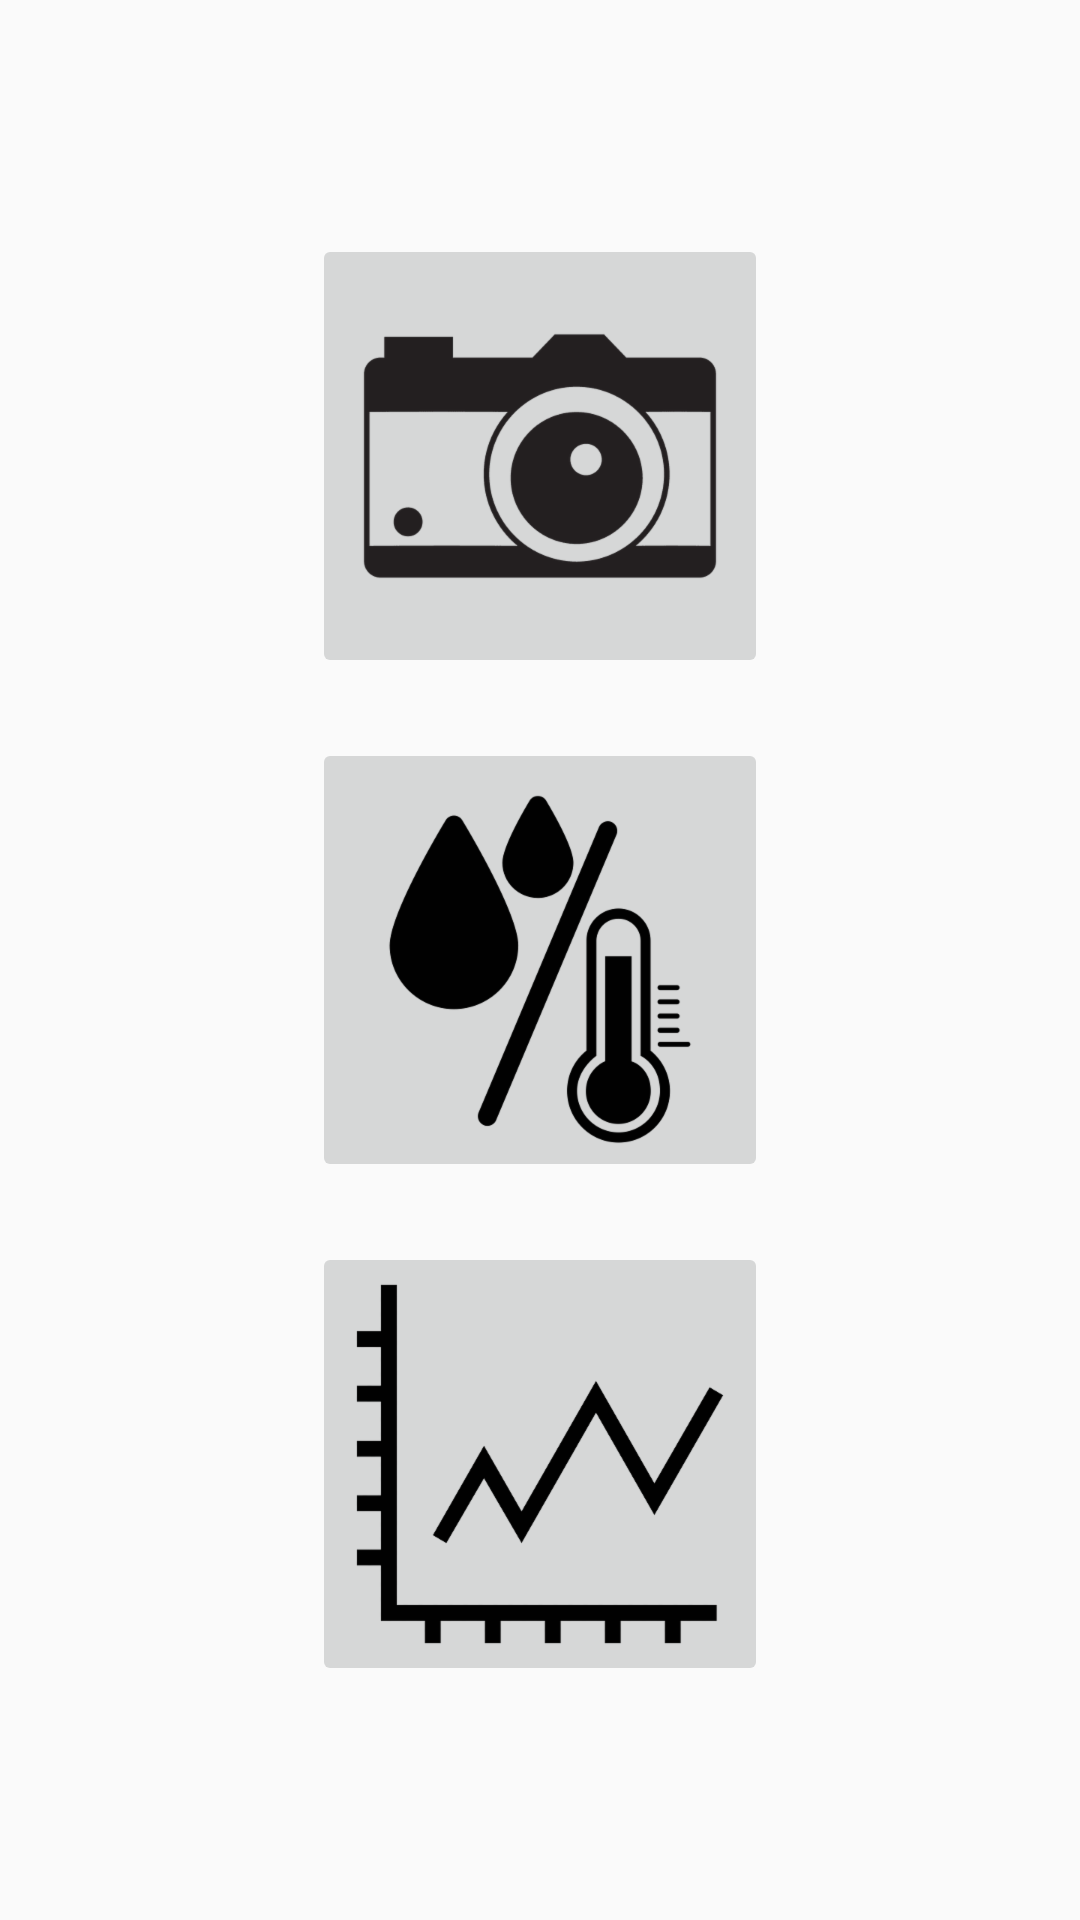

Android layout source for this screen:
<!-- AndroidManifest.xml: application theme AppTheme -->
<!-- res/layout/activity_main.xml -->
<?xml version="1.0" encoding="utf-8"?>
<LinearLayout xmlns:android="http://schemas.android.com/apk/res/android"
    xmlns:tools="http://schemas.android.com/tools"
    android:id="@+id/activity_main"
    android:layout_width="match_parent"
    android:layout_height="match_parent"
    android:gravity="center"
    android:orientation="vertical"
    android:paddingLeft="@dimen/activity_horizontal_margin"
    android:paddingTop="@dimen/activity_vertical_margin"
    android:paddingRight="@dimen/activity_horizontal_margin"
    android:paddingBottom="@dimen/activity_vertical_margin"
    tools:context="de.troido.bledemo.MainActivity">

    <ImageButton
        android:id="@+id/btn_epd"
        android:layout_width="wrap_content"
        android:layout_height="wrap_content"
        android:layout_margin="10dp"
        android:src="@drawable/tcamera"
        android:text="@string/btn_epd" />

    <ImageButton
        android:id="@+id/btn_sensor"
        android:layout_width="wrap_content"
        android:layout_height="wrap_content"
        android:layout_margin="10dp"
        android:src="@drawable/sensor"
        android:text="@string/btn_sensor" />

    <ImageButton
        android:id="@+id/btn_graph"
        android:layout_width="wrap_content"
        android:layout_height="wrap_content"
        android:layout_margin="10dp"
        android:src="@drawable/graph"
        android:text="@string/btn_graph" />
</LinearLayout>
<!-- resources referenced by this layout -->
<resources>
  <dimen name="activity_horizontal_margin">16dp</dimen>
  <dimen name="activity_vertical_margin">16dp</dimen>
  <!-- drawable graph: png bitmap (drawable-hdpi, 4667 bytes) -->
  <!-- drawable sensor: png bitmap (drawable-hdpi, 7647 bytes) -->
  <!-- drawable tcamera: png bitmap (drawable-hdpi, 8689 bytes) -->
  <style name="AppTheme" parent="Theme.AppCompat.Light.DarkActionBar">
          
          <item name="colorPrimary">@color/colorPrimary</item>
          <item name="colorPrimaryDark">@color/colorPrimaryDark</item>
          <item name="colorAccent">@color/colorAccent</item>
      </style>
  <color name="colorPrimary">#3F51B5</color>
  <color name="colorPrimaryDark">#303F9F</color>
  <color name="colorAccent">#FF4081</color>
</resources>
